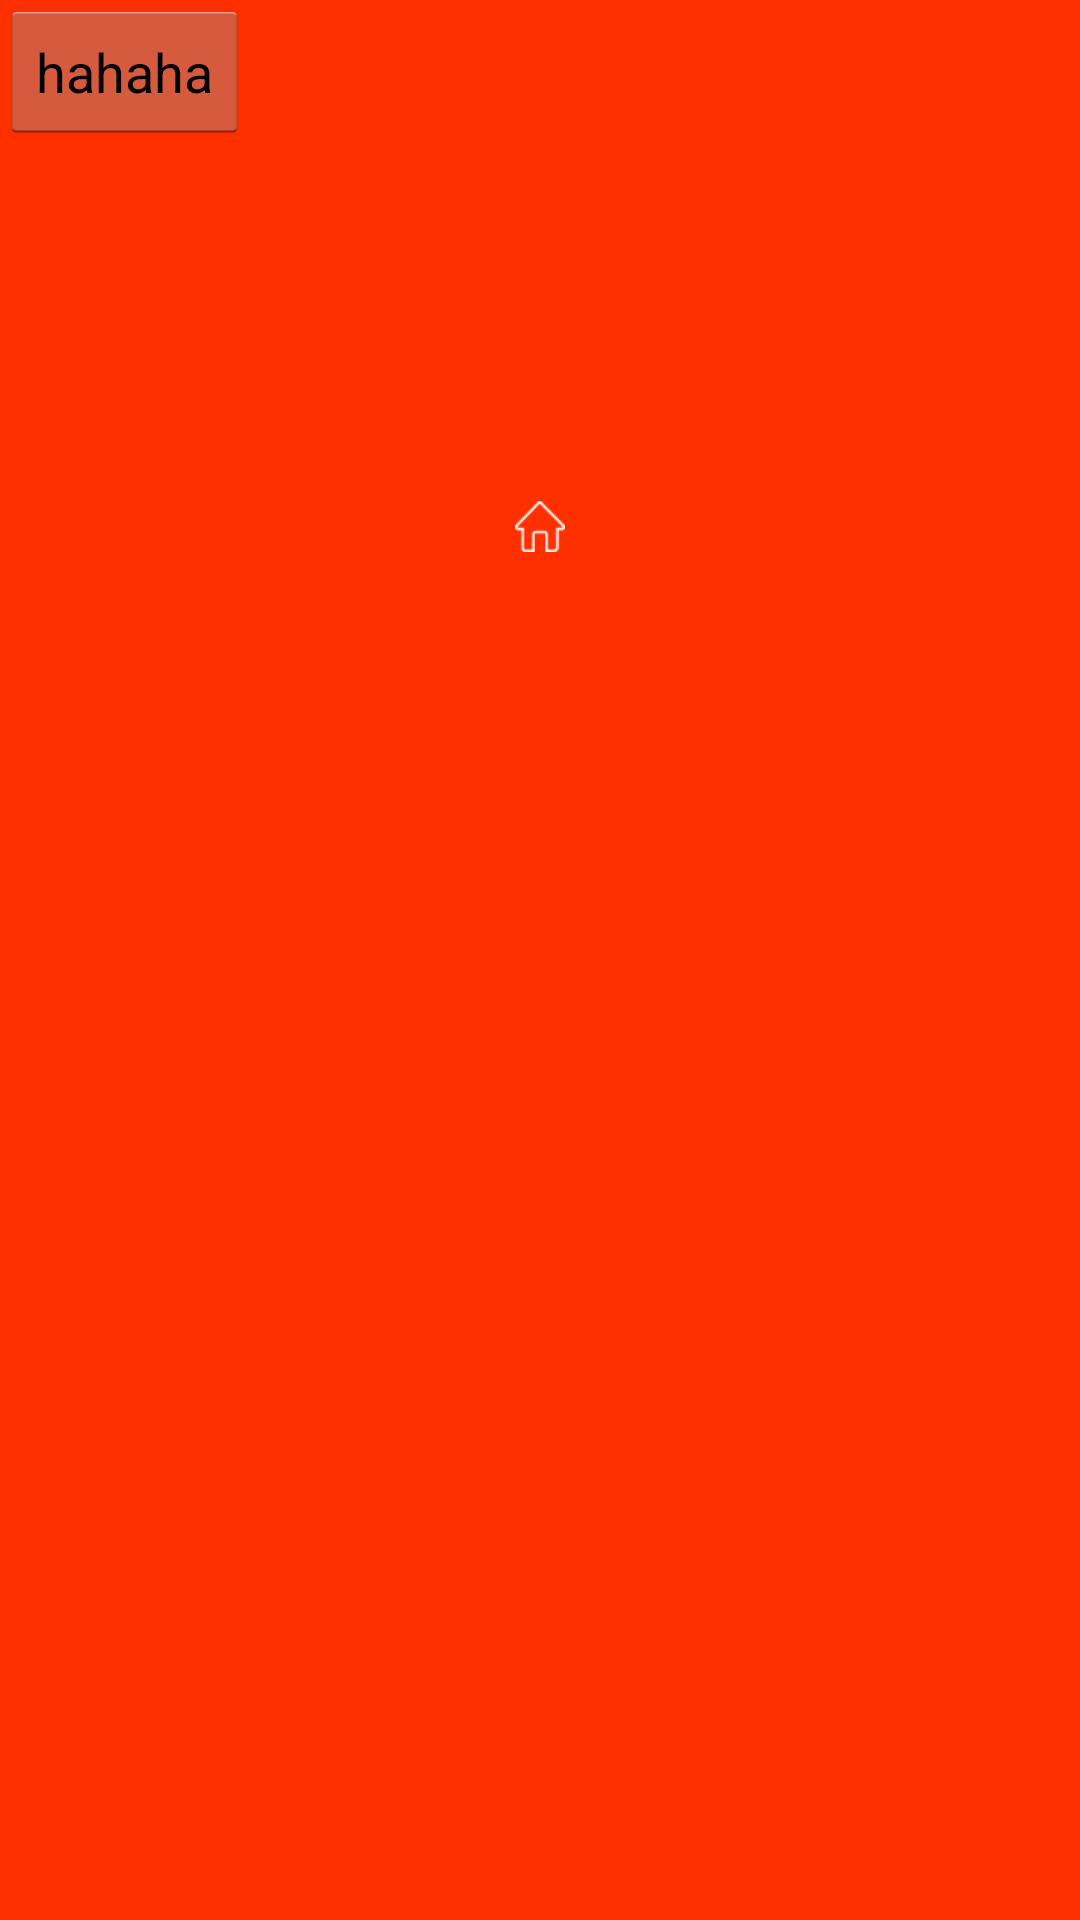

Write the Android layout XML for this screen, with the resource values it uses.
<!-- AndroidManifest.xml: activity theme BaseTheme -->
<!-- res/layout/activity_test.xml -->
<?xml version="1.0" encoding="utf-8"?>
<LinearLayout xmlns:android="http://schemas.android.com/apk/res/android"
    android:layout_width="match_parent" android:layout_height="match_parent"
    android:fitsSystemWindows="true"
    android:background="#ff3000"
    android:orientation="vertical">


    <Button
        android:id="@+id/btn_test"
        android:layout_width="wrap_content"
        android:layout_height="wrap_content"
        android:text="hahaha"/>


    <TextView
        android:id="@+id/tv_test"
        android:layout_width="wrap_content"
        android:layout_height="wrap_content" />



    <ImageView
        android:id="@+id/iv_test"
        android:layout_width="wrap_content"
        android:layout_height="wrap_content"
        android:layout_gravity="center_horizontal"
        android:layout_marginTop="100dip"
        android:src="@mipmap/home_select"/>
</LinearLayout>
<!-- resources referenced by this layout -->
<resources>
  <!-- mipmap home_select: png bitmap (mipmap-xhdpi, 1441 bytes) -->
  <style name="BaseTheme" parent="AppTheme">
          <item name="android:windowIsTranslucent">true</item>
          <item name="android:windowBackground">@android:color/transparent</item>
      </style>
  <style name="AppTheme" parent="android:Theme.Holo.Light.NoActionBar">
          
      </style>'
</resources>
